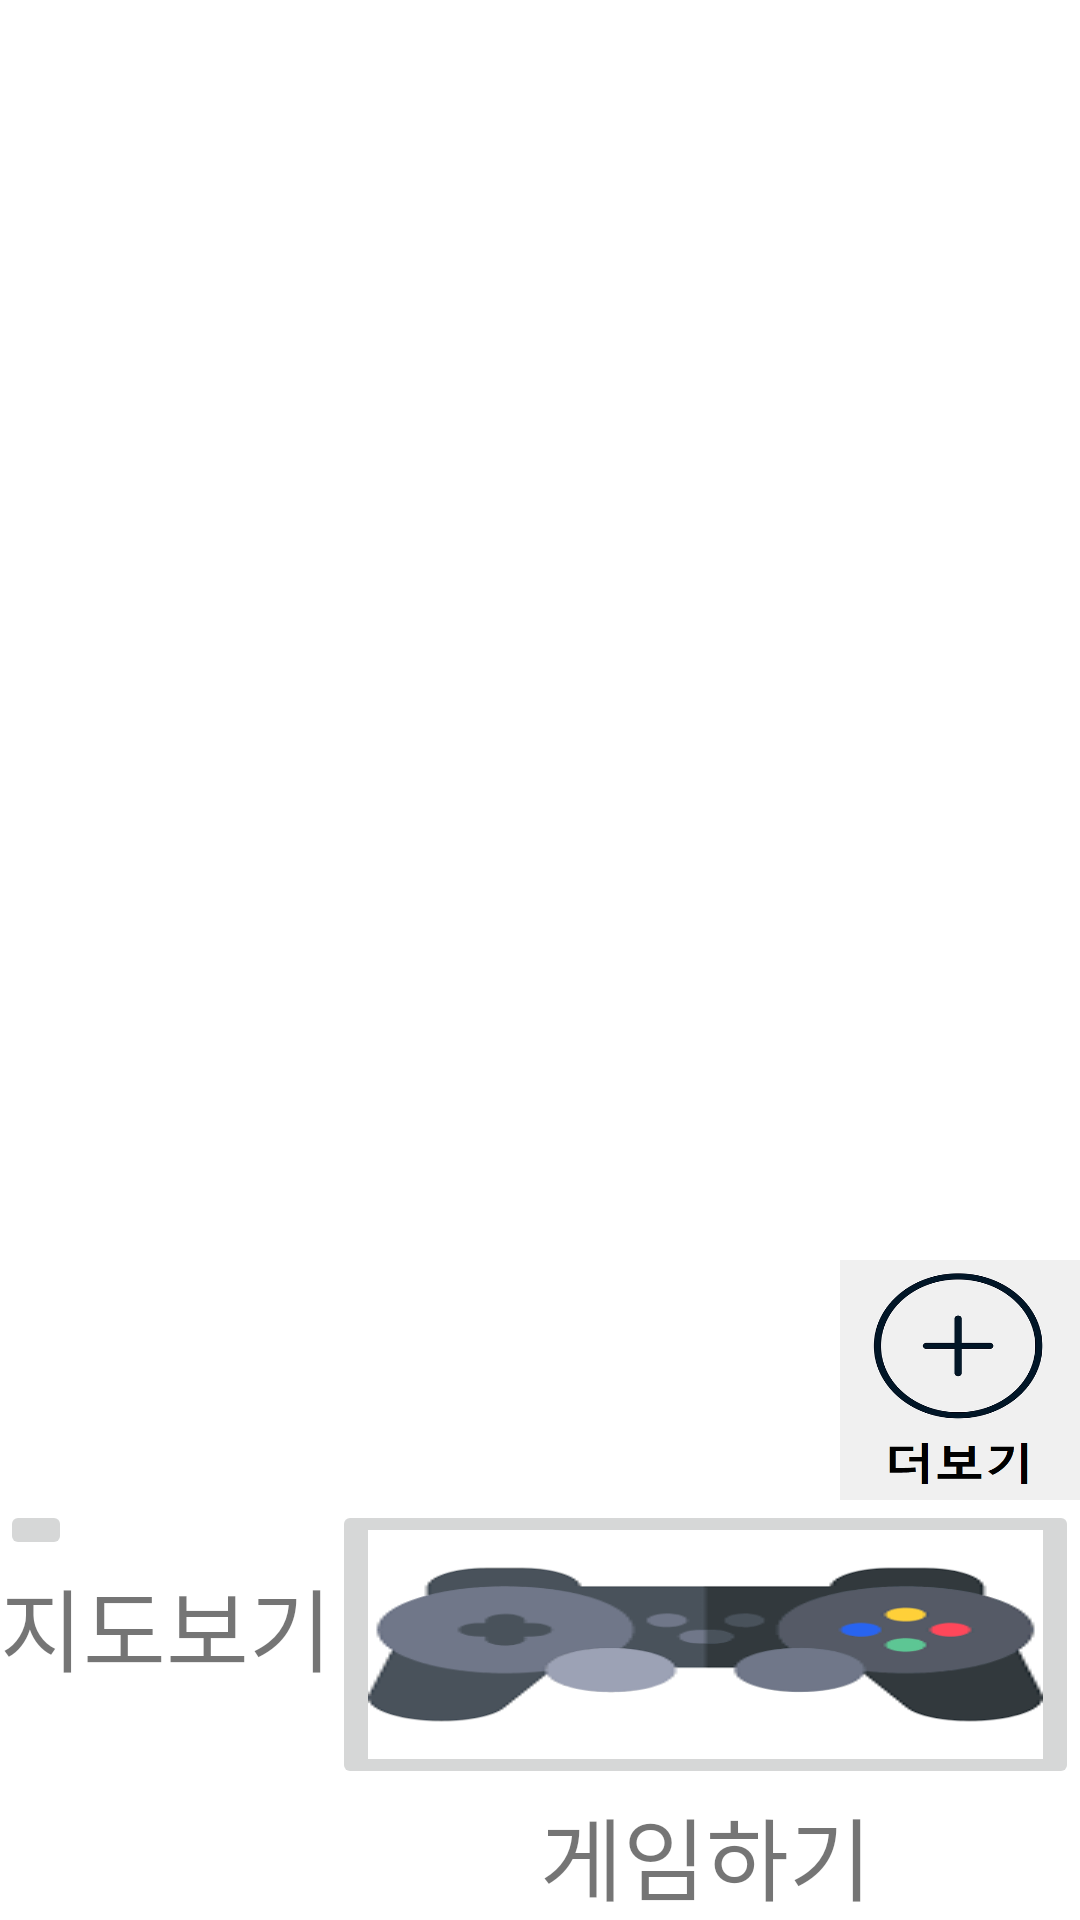

Write the Android layout XML for this screen, with the resource values it uses.
<!-- AndroidManifest.xml: application theme Theme.Ex1 -->
<!-- res/layout/main.xml -->
<?xml version="1.0" encoding="utf-8"?>
<LinearLayout xmlns:android="http://schemas.android.com/apk/res/android"
    xmlns:app="http://schemas.android.com/apk/res-auto"
    xmlns:tools="http://schemas.android.com/tools"
    android:layout_width="match_parent"
    android:layout_height="match_parent"
    android:orientation="vertical"
    android:id="@+id/linearLayout">

    <LinearLayout
        android:layout_width="match_parent"
        android:layout_height="500dp">

        <include
            layout="@layout/activity_main"
            android:layout_width="match_parent"
            android:layout_height="500dp" />
    </LinearLayout>
    <LinearLayout
        android:orientation="horizontal"
        android:layout_width="match_parent"
        android:layout_height="match_parent"
        android:weightSum="2">
    <LinearLayout
        android:orientation="vertical"
        android:layout_width="wrap_content"
        android:layout_height="wrap_content"
        android:layout_weight="1">

        <ImageButton
        android:layout_width="wrap_content"
        android:layout_height="wrap_content"
        android:layout_weight="1"
            android:scaleType="fitXY"
            android:id="@+id/wlehpage"
            android:src="@drawable/map"/>
        <TextView
            android:layout_width="wrap_content"
            android:layout_height="wrap_content"
            android:text="지도보기"
            android:textSize="30dp"
            android:layout_gravity="center"/>
    </LinearLayout>
        <LinearLayout
            android:orientation="vertical"
            android:layout_width="wrap_content"
            android:layout_height="wrap_content"
            android:layout_weight="1">
        <ImageButton
            android:layout_width="wrap_content"
            android:layout_height="wrap_content"
            android:scaleType="fitXY"
            android:layout_weight="1"
            android:id="@+id/gamepage"
            android:src="@drawable/game"/>
            <TextView
                android:layout_width="wrap_content"
                android:layout_height="wrap_content"
                android:text="게임하기"
                android:textSize="30dp"
                android:layout_gravity="center"/>
        </LinearLayout>
    </LinearLayout>
</LinearLayout>
<!-- res/layout/activity_main.xml (included above) -->
<?xml version="1.0" encoding="utf-8"?>
<RelativeLayout xmlns:android="http://schemas.android.com/apk/res/android"

    xmlns:app="http://schemas.android.com/apk/res-auto"
    tools:showIn="@layout/main"
    xmlns:tools="http://schemas.android.com/tools"
    android:layout_width="match_parent"
    android:layout_height="match_parent"
    tools:context=".MainActivity"
    android:layout_margin="10sp">

    <androidx.recyclerview.widget.RecyclerView
        android:id="@+id/list"
        android:layout_width="match_parent"
        android:layout_height="wrap_content"
        android:text="Hello World!" />


    <ImageButton
        android:id="@+id/btnmore"
        android:layout_width="80dp"
        android:layout_height="80dp"
        android:layout_alignParentRight="true"
        android:layout_alignParentBottom="true"
        android:src="@drawable/confirm_btn"
        android:background="@drawable/confirm_btn"
        android:clickable="true"
        android:scaleType="fitXY" />
</RelativeLayout>
<!-- resources referenced by this layout -->
<resources>
  <!-- drawable confirm_btn (drawable) -->
  <selector xmlns:android="http://schemas.android.com/apk/res/android">
  
      <item
          android:state_pressed="true"
          android:drawable="@drawable/more_pressed"/>
  
      <item
          android:state_window_focused="false"
          android:state_enabled="true"
          android:drawable="@drawable/more"/>
  
      <item
          android:state_enabled="true"
          android:drawable="@drawable/more"/>
  
      <item
          android:state_enabled="false"
          android:drawable="@drawable/more"/>
  
  </selector>
  <!-- drawable game: png bitmap (drawable-v24, 4003 bytes) -->
  <style name="Theme.Ex1" parent="Theme.MaterialComponents.DayNight.DarkActionBar">
  
          
          <item name="colorPrimary">#7896C8</item>
          <item name="colorPrimaryVariant">#6482B4</item>
          <item name="colorOnPrimary">@color/white</item>
  
          
          <item name="colorSecondary">@color/teal_200</item>
          <item name="colorSecondaryVariant">@color/teal_700</item>
          <item name="colorOnSecondary">@color/black</item>
          
          <item name="android:statusBarColor">?attr/colorPrimaryVariant</item>
          
      </style>
  <!-- drawable more_pressed: png bitmap (drawable-v24, 39909 bytes) -->
  <!-- drawable more: png bitmap (drawable-v24, 30475 bytes) -->
  <!-- not gathered from this repository: default colours our renderer supplied (Android Studio template values) -->
  <color name="teal_200">#FF03DAC5</color>
  <color name="teal_700">#FF018786</color>
  <color name="black">#FF000000</color>
  <color name="white">#FFFFFFFF</color>
</resources>
